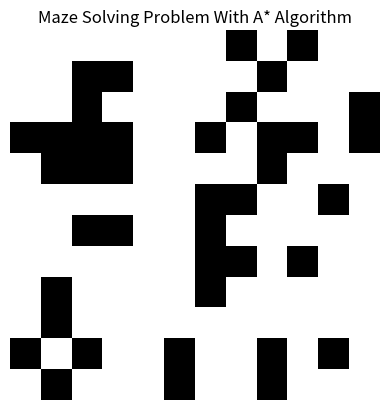

Reproduce this figure in Python.
import heapq
import matplotlib.pyplot as plt
import matplotlib.animation as animation
import numpy as np
import random

# ---------- Heuristic Function ----------
def heuristic(a, b):
    """Manhattan distance heuristic"""
    return abs(a[0] - b[0]) + abs(a[1] - b[1])

# ---------- A* Algorithm ----------
def astar_visual(maze, start, goal):
    rows, cols = len(maze), len(maze[0])
    open_list = []
    heapq.heappush(open_list, (0, start))
    came_from = {}
    g_score = {start: 0}
    f_score = {start: heuristic(start, goal)}
    visited = []

    while open_list:
        current = heapq.heappop(open_list)[1]
        visited.append(current)

        if current == goal:
            # Reconstruct final path
            path = []
            while current in came_from:
                path.append(current)
                current = came_from[current]
            path.append(start)
            path.reverse()
            return path, visited

        # Explore 4-directional neighbors
        for dx, dy in [(0,1), (1,0), (0,-1), (-1,0)]:
            neighbor = (current[0] + dx, current[1] + dy)
            if 0 <= neighbor[0] < rows and 0 <= neighbor[1] < cols:
                if maze[neighbor[0]][neighbor[1]] == 1:
                    continue  # Skip walls

                tentative_g = g_score[current] + 1
                if neighbor not in g_score or tentative_g < g_score[neighbor]:
                    came_from[neighbor] = current
                    g_score[neighbor] = tentative_g
                    f_score[neighbor] = tentative_g + heuristic(neighbor, goal)
                    heapq.heappush(open_list, (f_score[neighbor], neighbor))
    return None, visited  # No path found

# ---------- Random Maze Generator ----------
def generate_maze(rows, cols, wall_prob=0.3):
    """Generate a random maze with 0s (paths) and 1s (walls)"""
    maze = [[1 if random.random() < wall_prob else 0 for _ in range(cols)] for _ in range(rows)]
    maze[0][0] = 0  # Start
    maze[rows - 1][cols - 1] = 0  # Goal
    return maze

# ---------- Auto-Solvable Maze ----------
def generate_solvable_maze(rows, cols, wall_prob=0.3):
    """Keep generating random mazes until one is solvable"""
    print("Generating solvable maze...")
    attempts = 0
    while True:
        maze = generate_maze(rows, cols, wall_prob)
        path, visited = astar_visual(maze, (0, 0), (rows - 1, cols - 1))
        attempts += 1
        if path:  # Path found
            print(f"✅ Solvable maze generated")
            return maze, path, visited

# ---------- Maze Setup ----------
rows, cols = 12, 12
maze, path, visited = generate_solvable_maze(rows, cols, wall_prob=0.28)
start = (0, 0)
goal = (rows - 1, cols - 1)

# ---------- Visualization Setup ----------
color_map = {
    0: [1, 1, 1],  # White (open cell)
    1: [0, 0, 0],  # Black (wall)
}

fig, ax = plt.subplots()
img = np.array([[color_map[val] for val in row] for row in maze], dtype=float)
im = ax.imshow(img)

def update(frame):
    """Update frame for animation"""
    temp = np.array([[color_map[val] for val in row] for row in maze], dtype=float)

    # Mark visited cells
    for (x, y) in visited[:frame]:
        temp[x][y] = [0.3, 0.5, 1.0]  # Blue (visited)

    # Mark final path
    if path:
        for (x, y) in path:
            temp[x][y] = [1.0, 1.0, 0.3]  # Yellow (final path)

    # Mark start & goal
    sx, sy = start
    gx, gy = goal
    temp[sx][sy] = [0.0, 1.0, 0.0]  # Green (start)
    temp[gx][gy] = [1.0, 0.0, 0.0]  # Red (goal)

    im.set_array(temp)
    return [im]

ani = animation.FuncAnimation(fig, update, frames=len(visited) + 20,
                              interval=180, repeat=False)

plt.title("Maze Solving Problem With A* Algorithm")
plt.axis("off")
plt.show()